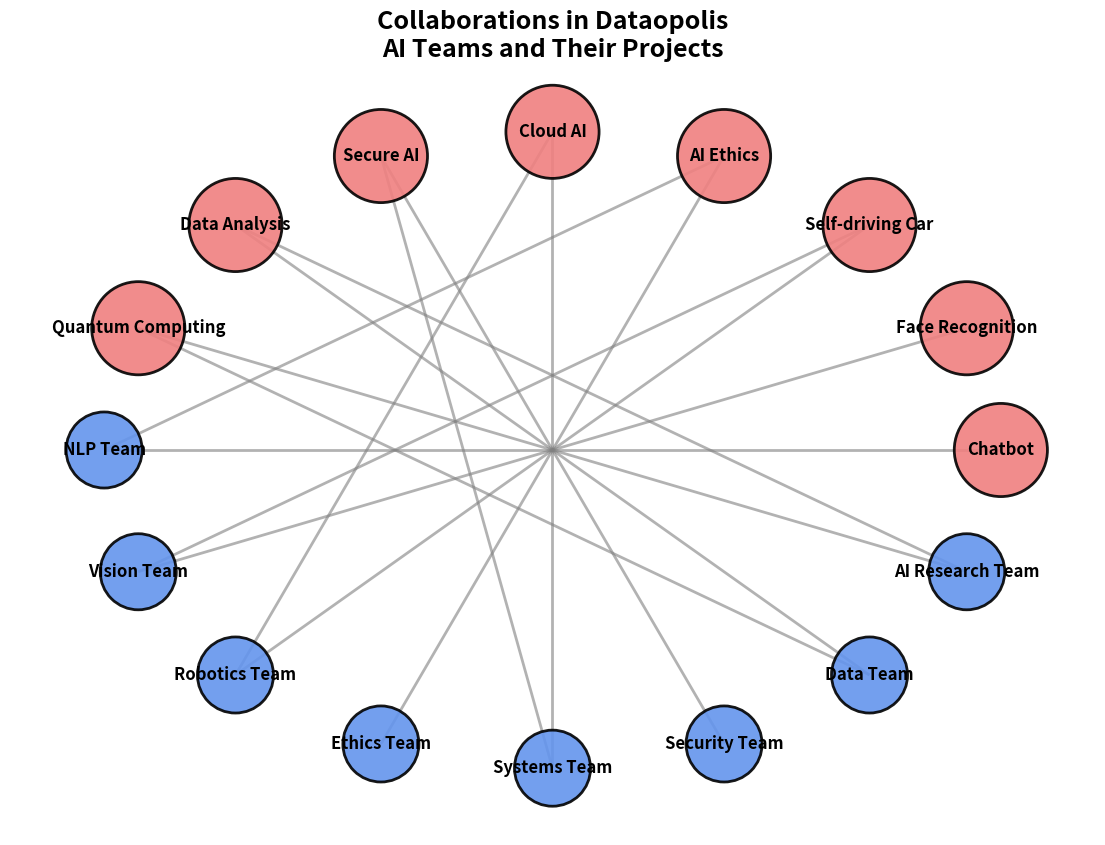

Python code for this plot:
import matplotlib.pyplot as plt
import networkx as nx

teams = [
    "NLP Team", "Vision Team", "Robotics Team", 
    "Ethics Team", "Systems Team", "Security Team",
    "Data Team", "AI Research Team"
]
projects = [
    "Chatbot", "Face Recognition", "Self-driving Car", 
    "AI Ethics", "Cloud AI", "Secure AI",
    "Data Analysis", "Quantum Computing"
]

G = nx.Graph()

G.add_nodes_from(teams, type='team')
G.add_nodes_from(projects, type='project')

edges = [
    ("NLP Team", "Chatbot"),
    ("NLP Team", "AI Ethics"),
    ("Vision Team", "Face Recognition"),
    ("Vision Team", "Self-driving Car"),
    ("Robotics Team", "Self-driving Car"),
    ("Robotics Team", "Cloud AI"),
    ("Ethics Team", "AI Ethics"),
    ("Systems Team", "Cloud AI"),
    ("Systems Team", "Secure AI"),
    ("Security Team", "Secure AI"),
    ("Data Team", "Data Analysis"),
    ("AI Research Team", "Quantum Computing"),
    ("Data Team", "Quantum Computing"),
    ("AI Research Team", "Data Analysis")
]

G.add_edges_from(edges)

pos = nx.shell_layout(G)

fig, ax = plt.subplots(figsize=(14, 10))

node_colors = ['cornflowerblue' if G.nodes[node]['type'] == 'team' else 'lightcoral' for node in G.nodes()]
node_sizes = [3000 if G.nodes[node]['type'] == 'team' else 4500 for node in G.nodes()]

nx.draw_networkx_nodes(
    G, pos, node_size=node_sizes, node_color=node_colors, edgecolors='black', linewidths=2, alpha=0.9
)

nx.draw_networkx_edges(
    G, pos, edgelist=edges, width=2.0, alpha=0.6, edge_color='gray'
)

nx.draw_networkx_labels(
    G, pos, font_size=12, font_weight='bold'
)

ax.set_title(
    'Collaborations in Dataopolis\nAI Teams and Their Projects',
    fontsize=18, fontweight='bold', ha='center'
)

ax.axis('off')

plt.show()
